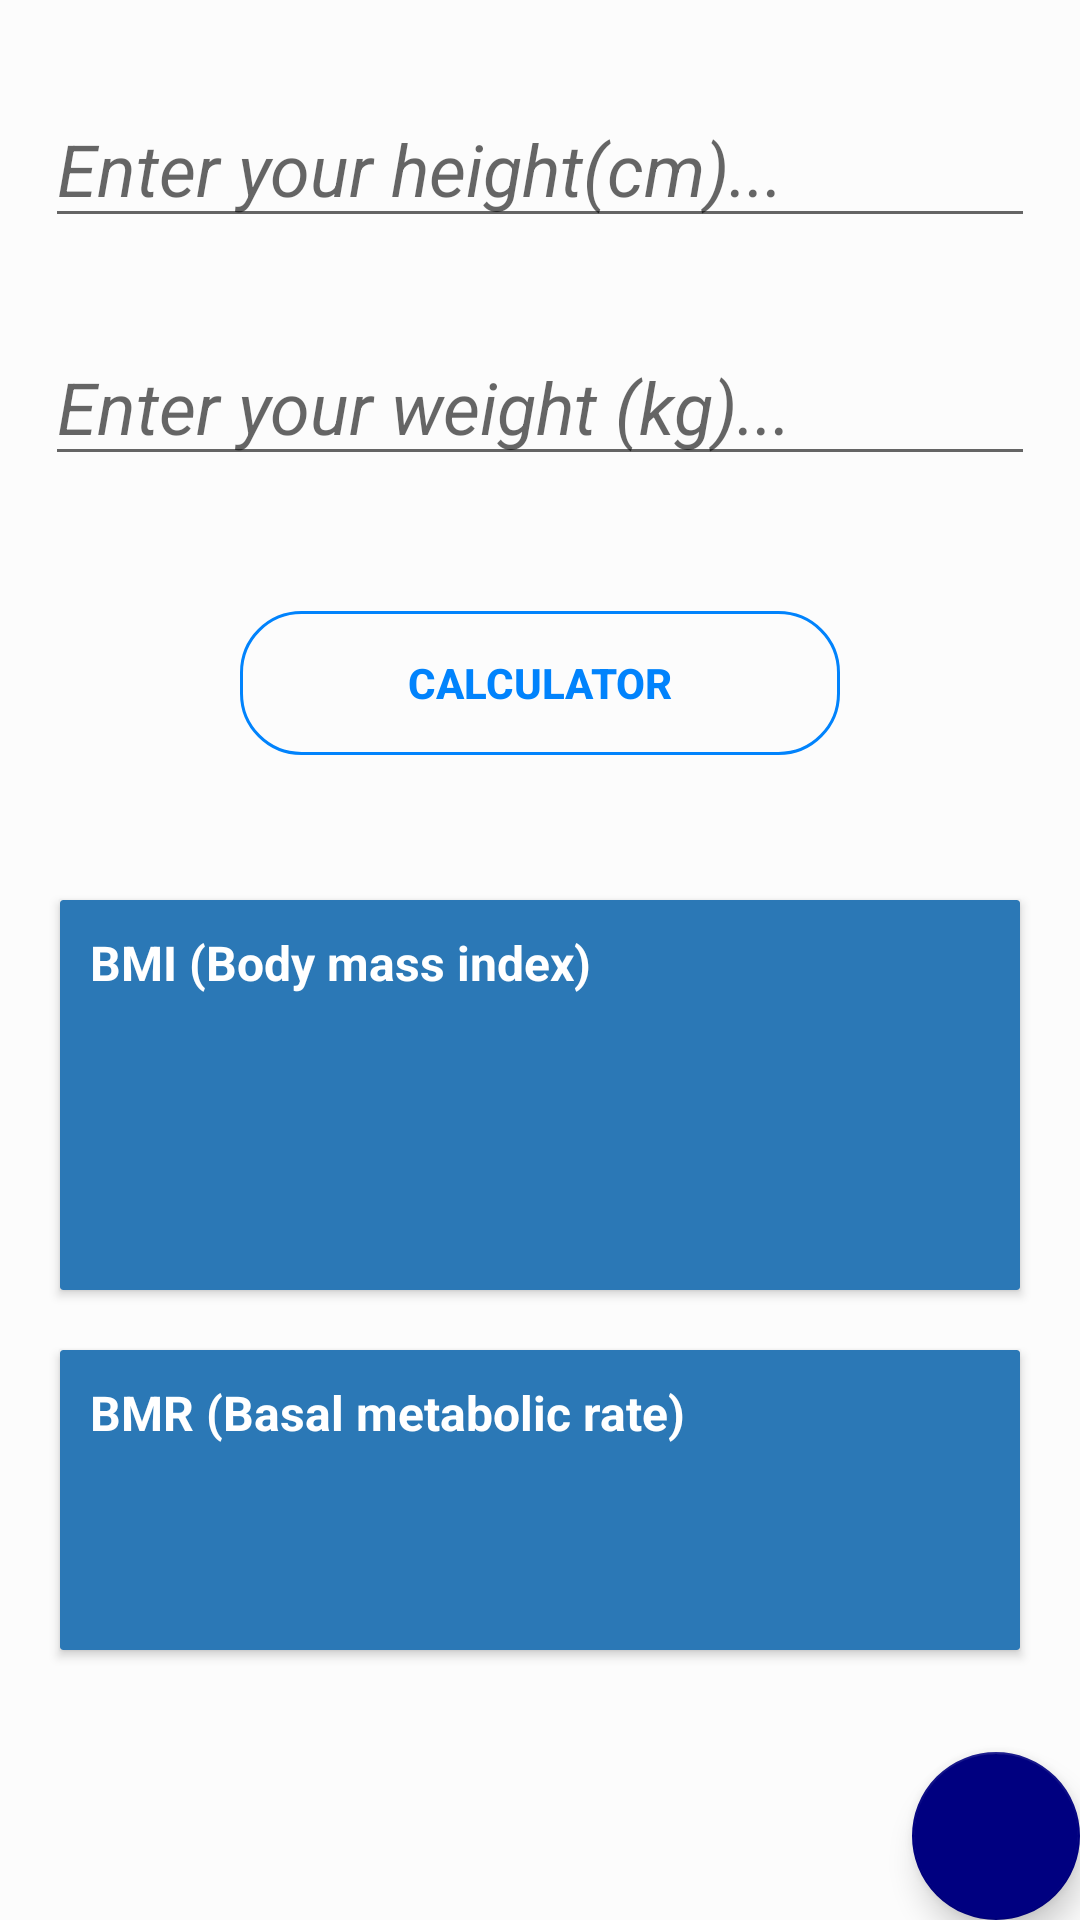

The Android layout XML behind this screen, and the referenced resources:
<!-- AndroidManifest.xml: application theme AppTheme -->
<!-- res/layout/fragment_bmi.xml -->
<?xml version="1.0" encoding="utf-8"?>
<androidx.coordinatorlayout.widget.CoordinatorLayout xmlns:android="http://schemas.android.com/apk/res/android"
    xmlns:tools="http://schemas.android.com/tools"
    android:layout_width="match_parent"
    android:layout_height="match_parent"
    xmlns:app="http://schemas.android.com/apk/res-auto"
    android:background="?attr/backgroundColor">

    <RelativeLayout
        android:id="@+id/RelativeLayout"
        android:layout_width="match_parent"
        android:layout_height="wrap_content"
        android:paddingTop="15dp">

        <Button
            android:id="@+id/btConvert"
            android:layout_width="200dp"
            android:layout_height="wrap_content"
            android:layout_below="@id/txtWeight"
            android:layout_centerHorizontal="true"
            android:layout_marginLeft="30dp"
            android:layout_marginTop="30dp"
            android:background="@drawable/btn_shape_round"
            android:text="@string/convert_calculatorBtn"
            android:textColor="@color/colorPrimary"
            android:textStyle="bold" />


        <EditText
            android:id="@+id/txtWeight"
            android:layout_width="match_parent"
            android:layout_height="wrap_content"
            android:layout_below="@+id/txtHeight"
            android:layout_marginStart="15dp"
            android:layout_marginTop="15dp"
            android:layout_marginEnd="15dp"
            android:layout_marginBottom="15dp"
            android:hint="Enter your weight (kg)..."
            android:inputType="numberDecimal"
            android:textColorLink="#0183FC"
            android:textSize="24sp"
            android:textStyle="italic" />

        <EditText
            android:id="@+id/txtHeight"
            android:layout_width="match_parent"
            android:layout_height="wrap_content"
            android:layout_marginStart="15dp"
            android:layout_marginTop="15dp"
            android:layout_marginEnd="15dp"
            android:layout_marginBottom="15dp"
            android:hint="Enter your height(cm)..."
            android:inputType="numberDecimal"
            android:textColorLink="#0183FC"
            android:textSize="24sp"
            android:textStyle="italic" />


    </RelativeLayout>

    <androidx.cardview.widget.CardView
        android:id="@+id/card"
        android:layout_width="match_parent"
        android:layout_height="130dp"
        android:layout_marginStart="20dp"
        android:layout_marginTop="300dp"
        android:layout_marginEnd="20dp"
        android:layout_marginBottom="20dp"
        app:cardBackgroundColor="#2B78B6"
        app:cardCornerRadius="1dp">

        <TextView
            android:id="@+id/textView1"
            android:layout_width="wrap_content"
            android:layout_height="wrap_content"
            android:layout_margin="10dp"
            android:layout_marginStart="10dp"
            android:layout_marginTop="10dp"
            android:layout_marginEnd="10dp"
            android:layout_marginBottom="10dp"
            android:text="BMI (Body mass index)"
            android:textColor="@android:color/white"
            android:textSize="16sp"
            android:textStyle="bold" />

        <TextView
            android:id="@+id/txtIndexResult"
            android:layout_width="match_parent"
            android:layout_height="35dp"
            android:layout_below="@id/btConvert"
            android:layout_marginStart="15dp"
            android:layout_marginTop="40dp"
            android:layout_marginEnd="15dp"
            android:layout_marginBottom="15dp"
            android:spinnerMode="dropdown"
            android:textColor="@android:color/white"
            android:textColorLink="#0183FC"
            android:textSize="16dp" />

        <TextView
            android:id="@+id/txtResult"
            android:layout_width="match_parent"
            android:layout_height="35dp"
            android:layout_below="@id/txtIndexResult"
            android:layout_marginStart="15dp"
            android:layout_marginTop="80dp"
            android:layout_marginEnd="15dp"
            android:layout_marginBottom="15dp"
            android:spinnerMode="dropdown"
            android:textColor="@android:color/white"
            android:textColorLink="#0183FC"
            android:textSize="16dp" />

    </androidx.cardview.widget.CardView>

    <androidx.cardview.widget.CardView
        android:id="@+id/card1"
        android:layout_width="match_parent"
        android:layout_height="100dp"
        android:layout_marginStart="20dp"
        android:layout_marginTop="450dp"
        android:layout_marginEnd="20dp"
        android:layout_marginBottom="20dp"
        app:cardBackgroundColor="#2B78B6"
        app:cardCornerRadius="1dp">

        <TextView
            android:id="@+id/textView"
            android:layout_width="wrap_content"
            android:layout_height="wrap_content"
            android:layout_margin="10dp"
            android:text="BMR (Basal metabolic rate)"
            android:textColor="@android:color/white"
            android:textSize="16sp"
            android:textStyle="bold" />

        <TextView
            android:id="@+id/txtBMRIIndexResult"
            android:layout_width="match_parent"
            android:layout_height="35dp"
            android:layout_below="@id/txtResult"
            android:layout_marginStart="15dp"
            android:layout_marginTop="45dp"
            android:layout_marginEnd="15dp"
            android:layout_marginBottom="15dp"
            android:spinnerMode="dropdown"
            android:textColor="@android:color/white"
            android:textColorLink="#0183FC"
            android:textSize="16dp" />
    </androidx.cardview.widget.CardView>

    <com.google.android.material.floatingactionbutton.FloatingActionButton
        android:id="@+id/btReset"
        android:layout_width="wrap_content"
        android:layout_height="wrap_content"
        android:layout_margin="@dimen/fab_margin"
        app:backgroundTint="@color/floattingButton"
        android:src="@drawable/ic_button_reset"
        android:layout_gravity="bottom|end"
        android:layout_marginStart="@dimen/fab_margin"
        android:layout_marginTop="30dp"
        android:layout_marginEnd="@dimen/fab_margin"
        android:layout_marginBottom="@dimen/fab_margin"/>

</androidx.coordinatorlayout.widget.CoordinatorLayout>
<!-- resources referenced by this layout -->
<resources>
  <color name="colorPrimary">#0183FC</color>
  <color name="floattingButton">#000080</color>
  <!-- drawable btn_shape_round (drawable) -->
  <?xml version="1.0" encoding="utf-8"?>
  <shape xmlns:android="http://schemas.android.com/apk/res/android"
      android:padding="16dp"
      android:shape="rectangle">
      <stroke
          android:width="1dp"
          android:color="#0183FC" />
      <corners android:radius="20dp" />
  </shape>
  <string name="convert_calculatorBtn">Calculator</string>
  <style name="AppTheme" parent="Theme.AppCompat.Light.NoActionBar">
          
          <item name="colorPrimary">@color/colorPrimary</item>
          <item name="colorPrimaryDark">@color/colorPrimaryDark</item>
          <item name="colorAccent">@color/colorAccent</item>
          <item name="backgroundColor">#fcfcfc</item>
      </style>
  <color name="colorPrimaryDark">#00574B</color>
  <color name="colorAccent">#D81B60</color>
</resources>
